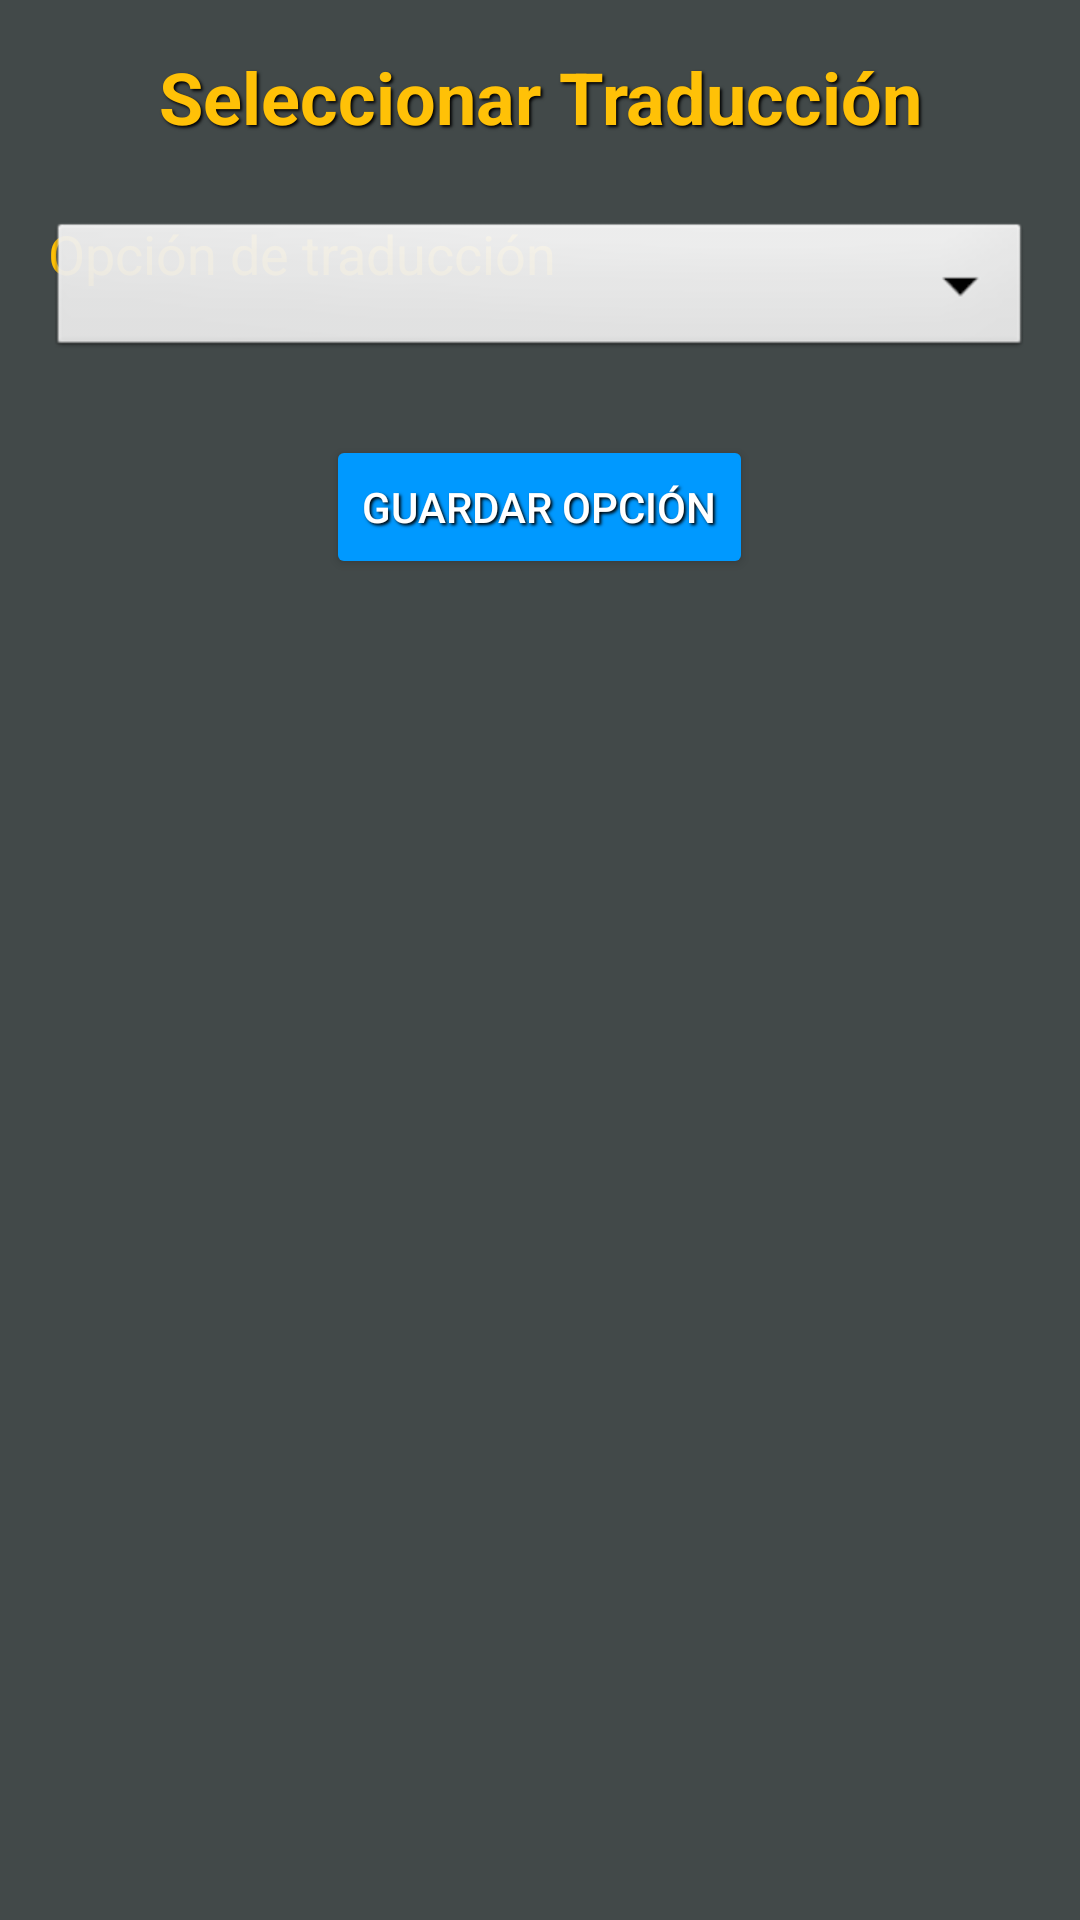

Write the Android layout XML for this screen, with the resource values it uses.
<!-- AndroidManifest.xml: application theme AppTheme -->
<!-- res/layout/activity_language_selection.xml -->
<RelativeLayout xmlns:android="http://schemas.android.com/apk/res/android"
    android:layout_width="match_parent"
    android:layout_height="match_parent"
    android:background="#424949"
    android:padding="16dp">



    
    <TextView
        android:id="@+id/tv_select_language"
        android:layout_width="match_parent"
        android:layout_height="wrap_content"
        android:text="Seleccionar Traducción"
        android:textSize="24sp"
        android:textColor="#FFC107"
        android:textStyle="bold"
        android:layout_marginBottom="24dp"
        android:gravity="center"
        android:elevation="4dp"
        android:shadowColor="#000000"
        android:shadowDx="2"
        android:shadowDy="2"
        android:shadowRadius="2"/>

    
    <TextView
        android:layout_width="wrap_content"
        android:layout_height="wrap_content"
        android:text="Opción de traducción"
        android:textColor="#FFC107"
        android:textSize="18sp"
        android:layout_marginBottom="8dp"
        android:layout_below="@id/tv_select_language"/>

    
    <Spinner
        android:id="@+id/spinner_languages"
        android:layout_width="match_parent"
        android:layout_height="wrap_content"
        android:layout_marginBottom="24dp"
        android:background="@android:drawable/btn_dropdown"
        android:spinnerMode="dropdown"
        android:popupBackground="#0f4945"
        android:layout_below="@id/tv_select_language"
        android:layout_centerHorizontal="true"
        android:animateLayoutChanges="true"/>

    
    <Button
        android:id="@+id/btn_save_language"
        android:layout_width="wrap_content"
        android:layout_height="wrap_content"
        android:text="Guardar opción"
        android:layout_gravity="center"
        android:padding="12dp"
        android:backgroundTint="#0099ff"
        android:textColor="#FFFFFF"
        android:layout_below="@id/spinner_languages"
        android:layout_centerHorizontal="true"
        android:elevation="4dp"
        android:shadowColor="#000000"
        android:shadowDx="2"
        android:shadowDy="2"
        android:shadowRadius="2"/>

</RelativeLayout>
<!-- resources referenced by this layout -->
<resources>
  <style name="AppTheme" parent="Theme.AppCompat.Light.DarkActionBar">
          
          <item name="colorPrimary">@color/colorPrimary</item>
          <item name="colorPrimaryDark">@color/colorPrimaryDark</item>
          <item name="colorAccent">@color/colorAccent</item>
      </style>
  <color name="colorPrimary">#6200EE</color>
  <color name="colorPrimaryDark">#3700B3</color>
  <color name="colorAccent">#03DAC5</color>
</resources>
